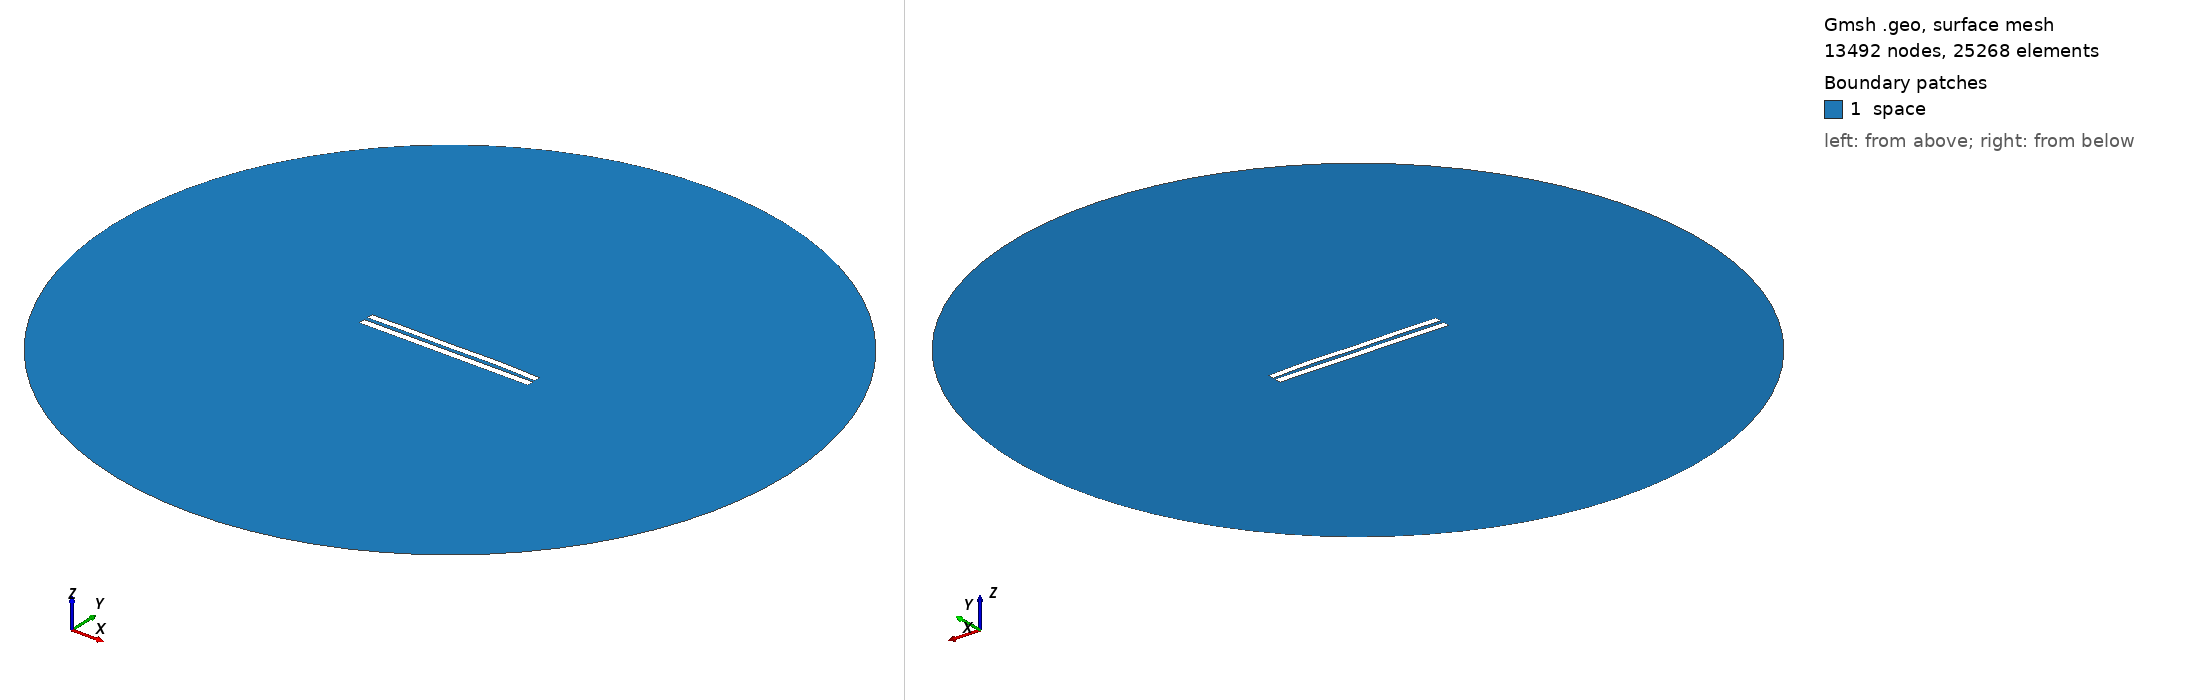

Gmsh geometry script, surface-meshed: 13492 nodes, 25268 surface elements. Boundary patches (legend numbers): 1 space. Left view from above one corner, right view from below the opposite corner. Legend entries are the model's physical surfaces. The drawing asked Gmsh for element sizes between 1% and 20% of the model's largest extent; the script's own settings can give other sizes.

=== 5235.geo (drawn) ===
//---------------------------------------
// Geometry kernel
//---------------------------------------

SetFactory("OpenCASCADE");



//---------------------------------------
// Parameters of the geometry
//---------------------------------------

// Overetch of the upper plate
overetch = 0.125;

// Distance between the plates
distance = 2.25;

// Discretization over the x axis (for the deformation)
nx = 50; 

// Length of the plate
L = 100 - overetch; 

// Number of modes
n = 4; 

// 1st mode coefficient
coeff(1) = -0.075;
beta(1) = 0.596864 * 3.1415926535 / L;

// 2nd mode coefficient
coeff(2) = 0.15;
beta(2) = 1.49418 * 3.1415926535 / L;

// 3rd mode coefficient
coeff(3) = -0.075;
beta(3) = 2.50025 * 3.1415926535 / L;

// 4th mode coefficient
coeff(4) = 0.15;
beta(4) = 3.49999 * 3.1415926535 / L;



//---------------------------------------
// Upper plate (deformed rectangle)
//---------------------------------------

// Coordiantes of the upper plate
xmin = -50;
xmax = 50 - overetch;

// Height of the upper plate
yheight = 4 - 2 * overetch;

// Indexes of the points
UpperID[] = {};
LowerID[] = {};
LeftID[] = {};
RightID[] = {};

// Point index
p = 1;

// Horizontal edges
For i In {1:nx}
    x = xmin + (i-1)*(xmax - xmin)/(nx-1);

    y_bottom = distance / 2 + overetch;
    For j In {1:n}
        C = (Cosh(beta(j)*L) + Cos(beta(j)*L)) / (Sinh(beta(j)*L) + Sin(beta(j)*L));
        y_bottom  = y_bottom + coeff(j) * (Cosh(beta(j)*(x+50)) - Cos(beta(j)*(x+50)) - C * (Sinh(beta(j)*(x+50)) - Sin(beta(j)*(x+50))));
    EndFor

    y_top = y_bottom + yheight;

    Point(p) = {x, y_top, 0, 1.0};
    UpperID[i] = p;
    p = p + 1;

    Point(p) = {x, y_bottom, 0, 1.0};
    LowerID[i] = p;
    p = p + 1;
EndFor

// Create point lists
UpperPts[] = {}; LowerPts[] = {};
For i In {1:nx}
  UpperPts[] += {UpperID[i]};
  LowerPts[] += {LowerID[i]};
EndFor

// Build splines
Spline(1) = {UpperPts[]};
Spline(2) = {LowerPts[]};
Line(3) = {LowerPts[nx-1], UpperPts[nx-1]};
Line(4) = {LowerPts[0], UpperPts[0]};

// Build the plane surface
Curve Loop(1) = {2, 3, -1, -4};
Plane Surface(1) = {1};



//---------------------------------------
// Lower plate (rectangle)
//---------------------------------------

// Vertices
Point(1001) = {-50, -1, 0, 1.0};
Point(1002) = { 50, -1, 0, 1.0};
Point(1003) = { 50,  -5, 0, 1.0};
Point(1004) = {-50,  -5, 0, 1.0};

// Edges
Line(5) = {1001, 1002};
Line(6) = {1002, 1003};
Line(7) = {1003, 1004};
Line(8) = {1004, 1001};

// Plane surface
Line Loop(2) = {5, 6, 7, 8};
Plane Surface(2) = {2}; 



//---------------------------------------
// Outer (fictious) boundary
//---------------------------------------

// Points
Point(1005) = {0, 0, 0};       // Center
Point(1006) = {200, 0, 0};     // Start point
Point(1007) = {0, 200, 0};     // 90 degrees
Point(1008) = {-200, 0, 0};    // 180 degrees
Point(1009) = {0, -200, 0};    // 270 degrees

// Circle arcs (each needs start, center, end)
Circle(9) = {1006, 1005, 1007};
Circle(10) = {1007, 1005, 1008};
Circle(11) = {1008, 1005, 1009};
Circle(12) = {1009, 1005, 1006};

// Plane surface for the entire domain
Curve Loop(3) = {9, 10, 11, 12};
Surface(3) = {3};

// Subtract the plates from the whole domain to obtain the actual domain where we want to solve the equations
BooleanDifference{ Surface{3}; Delete; }{ Surface{1}; Surface{2}; Delete; }




//---------------------------------------
// Transfinite Lines/Curves
//---------------------------------------

// Set the number of points on the boundaries
r = 7;

// Plates
Transfinite Curve {1, 2} = 50*r Using Progression 1;
Transfinite Curve {3, 4} = 2*r Using Progression 1;
Transfinite Line {5, 7} = 50*r Using Progression 1;
Transfinite Line {6, 8} = 2*r Using Progression 1;

// Outer boundary
Transfinite Line {9, 10, 11, 12} = 20 Using Progression 1;



//---------------------------------------
// Physical groups
//---------------------------------------                

// Physical curves (boundaries)
Physical Line("force_segment", 10) = {2};
Physical Line("upper_plate", 11) = {1, 3, 4};
Physical Line("lower_plate", 12) = {5, 6, 7, 8};
Physical Line("boundary", 20) = {9, 10, 11, 12};

// Physical Surfaces
Physical Surface("space", 30) = {3};



//---------------------------------------
// 6. Generate the Mesh
//---------------------------------------

// 2D mesh generation
Mesh 2;
